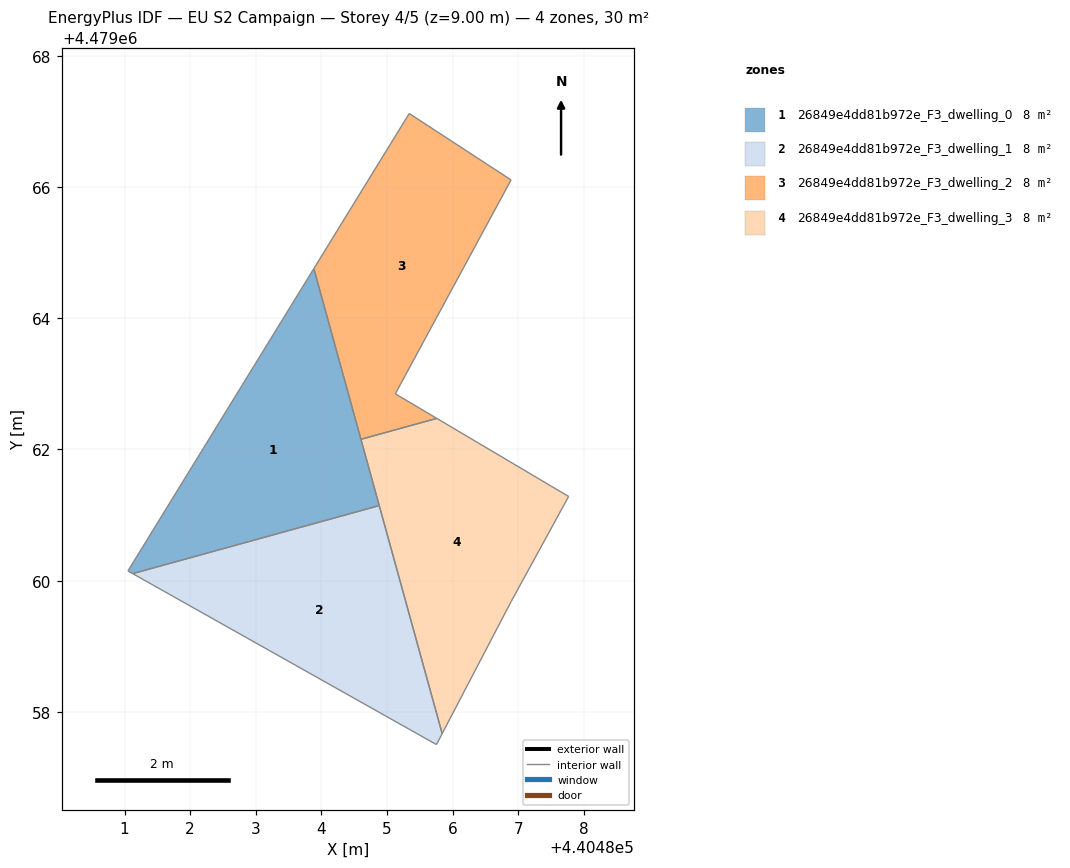
=== STOREY PLAN SPEC (per zone: floor XY polygon, exterior-wall plan segments, windows/doors) ===
zone 1: 26849e4dd81b972e_F3_dwelling_0  (7.5 m²)
  floor: (440483.89, 4479064.76) (440484.88, 4479061.14) (440481.12, 4479060.11) (440481.05, 4479060.15)
  interior walls: 4
zone 2: 26849e4dd81b972e_F3_dwelling_1  (7.5 m²)
  floor: (440484.88, 4479061.14) (440485.84, 4479057.67) (440485.75, 4479057.50) (440481.12, 4479060.11)
  interior walls: 4
zone 3: 26849e4dd81b972e_F3_dwelling_2  (7.5 m²)
  floor: (440486.89, 4479066.11) (440485.13, 4479062.85) (440485.76, 4479062.47) (440484.60, 4479062.16) (440483.89, 4479064.76) (440485.34, 4479067.12)
  interior walls: 6
zone 4: 26849e4dd81b972e_F3_dwelling_3  (7.5 m²)
  floor: (440487.77, 4479061.28) (440486.89, 4479059.68) (440485.84, 4479057.67) (440484.60, 4479062.16) (440485.76, 4479062.47)
  interior walls: 5

=== DERIVED (storey summary) ===
Building: EU S2 Campaign
Storey: 4 of 5  (floor level z = 9.00 m)
Storey gross floor area: 30.1 m²
Zones on this storey: 4
  - 26849e4dd81b972e_F3_dwelling_0: floor 7.5 m²
  - 26849e4dd81b972e_F3_dwelling_1: floor 7.5 m²
  - 26849e4dd81b972e_F3_dwelling_2: floor 7.5 m²
  - 26849e4dd81b972e_F3_dwelling_3: floor 7.5 m²
Zone adjacency (shared interzone walls):
  - 26849e4dd81b972e_F3_dwelling_0 ↔ 26849e4dd81b972e_F3_dwelling_1
  - 26849e4dd81b972e_F3_dwelling_2 ↔ 26849e4dd81b972e_F3_dwelling_3